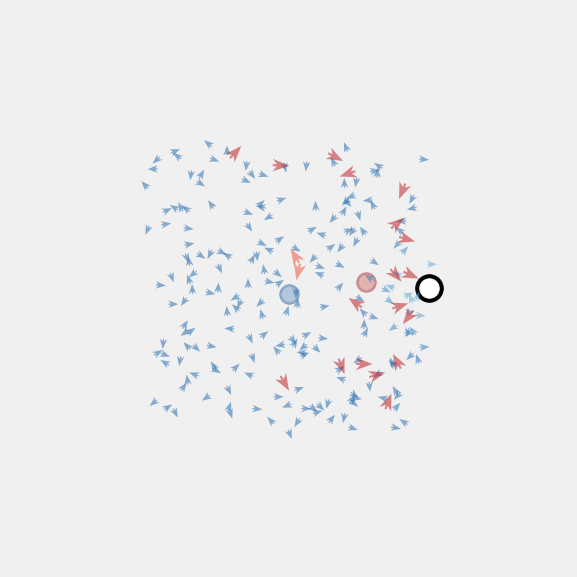

This figure's Python source:
import numpy as np
import numpy.random as npr
import numpy.linalg as la
from scipy.spatial.distance import pdist, squareform
import matplotlib.pyplot as plt
from matplotlib.colors import Normalize, ListedColormap
import matplotlib.animation as ani
from matplotlib import cm


def clipped_mean(x, pct_lwr=25, pct_upr=75):
    return np.mean(x[np.logical_and(np.percentile(x, pct_lwr) < x, np.percentile(x, pct_upr) > x)])


def cart2pol(x, y):
    rho = np.sqrt(x**2+y**2)
    phi = np.arctan2(y, x)
    return rho, phi


def pol2cart(rho, phi):
    x = rho * np.cos(phi)
    y = rho * np.sin(phi)
    return x, y


def mod_angle(a, interval='pos'):
    if interval == 'pos':
        b = (a/(2*np.pi) % 1) * 2*np.pi
    elif interval == 'sym':
        b = (((a+np.pi)/(2*np.pi) % 1) * 2*np.pi) - np.pi
    else:
        raise ValueError
    return b


def f_prey(state, target, avoid):
    # Settings
    sense_radius = 0.5
    vmin, vmax = 0.5, 4.0
    wmin, wmax = -3.0, 3.0

    # Extract data
    N = state.shape[0]
    coords = state[:, 0:2]
    angles = state[:, 2]
    c = np.cos(angles)
    s = np.sin(angles)

    # Compute control inputs
    v_scales = np.array([0.1, 1.0, 0.0, 10.0, 2.0])
    w_scales = np.array([0.0, 1.0, 0.3, 5.0, 2.0])

    num_comps = 5

    v_comps = np.zeros([num_comps, N])
    w_comps = np.zeros([num_comps, N])

    dr = squareform(pdist(coords))
    # da = np.array([angles[i]-angles for i in range(N)])

    for i in range(N):
        # determine neighbors
        nbr_idxs = dr[i] < sense_radius
        nbr_coords = coords[nbr_idxs]
        nbr_angles = angles[nbr_idxs]
        N_nbr = np.sum(nbr_idxs)

        # Rule 0: Base rates
        v_comps[0, i] = 1.0
        w_comps[0, i] = 0.0

        # Rule 1: Alignment
        avg_angle = np.mean(nbr_angles)
        delta_angle = avg_angle - angles[i]
        normalized_angle = mod_angle(delta_angle, interval='sym') / (N_nbr*np.pi)
        normalized_angle_error = np.abs(delta_angle)
        v_comps[1, i] = normalized_angle_error
        w_comps[1, i] = normalized_angle

        # Rule 2: Separation
        nbr_delta_coords = coords[i] - nbr_coords
        nbr_delta_angles = mod_angle(np.arctan2(nbr_delta_coords[:, 1], nbr_delta_coords[:, 0]), interval='pos')
        nbr_relative_angles = nbr_delta_angles - nbr_angles
        nbr_relative_angles = mod_angle(nbr_relative_angles, interval='sym')
        w_comps[2, i] -= np.sum(nbr_relative_angles)*(N_nbr**0.5)

    # Rule 3: Target seeking
    delta_coords = target - coords
    dist_delta_coords = la.norm(target-coords, axis=1)
    target_angles = mod_angle(np.arctan2(delta_coords[:, 1], delta_coords[:, 0]), interval='pos')
    delta_angles = target_angles - angles
    delta_angles = mod_angle(delta_angles, interval='sym')
    v_comps[3] = np.minimum(dist_delta_coords/al, 1.0)
    w_comps[3] = delta_angles

    # Rule 4: Danger avoidance
    delta_coords = avoid - coords
    dist_delta_coords = la.norm(avoid-coords, axis=1)
    target_angles = mod_angle(np.arctan2(delta_coords[:, 1], delta_coords[:, 0]), interval='pos')
    delta_angles = target_angles - angles
    delta_angles = mod_angle(delta_angles, interval='sym')
    v_comps[4] = 1/dist_delta_coords
    w_comps[4] = -delta_angles/dist_delta_coords

    # Sum the contributions of each rule
    v = np.zeros(N)
    w = np.zeros(N)
    for i in range(num_comps):
        v += v_scales[i]*v_comps[i]
        w += w_scales[i]*w_comps[i]

    # Saturate
    v = np.clip(v, vmin, vmax)
    w = np.clip(w, wmin, wmax)

    xdot_action = np.array([v*c, v*s, w]).T
    xdot = xdot_action
    return xdot


def f_pred(state, target):
    # Settings
    sense_radius = 0.5
    vmin, vmax = 0.2, 2.0
    wmin, wmax = -2.0, 2.0

    # Extract data
    N = state.shape[0]
    coords = state[:, 0:2]
    angles = state[:, 2]
    c = np.cos(angles)
    s = np.sin(angles)

    # Compute control inputs
    v_scales = np.array([0.2, 2.0, 0.0, 20.0])
    w_scales = np.array([0.0, 0.2, 1.0, 5.0])

    num_comps = 4

    v_comps = np.zeros([num_comps, N])
    w_comps = np.zeros([num_comps, N])

    dr = squareform(pdist(coords))
    # da = np.array([angles[i]-angles for i in range(N)])

    for i in range(N):
        # determine neighbors
        nbr_idxs = dr[i] < sense_radius
        nbr_coords = coords[nbr_idxs]
        nbr_angles = angles[nbr_idxs]
        N_nbr = np.sum(nbr_idxs)

        # Rule 0: Base rates
        v_comps[0, i] = 1.0
        w_comps[0, i] = 0.0

        # Rule 1: Alignment
        avg_angle = np.mean(nbr_angles)
        delta_angle = avg_angle - angles[i]
        normalized_angle = mod_angle(delta_angle, interval='sym') / (N_nbr*np.pi)
        normalized_angle_error = np.abs(delta_angle)
        v_comps[1, i] = normalized_angle_error
        w_comps[1, i] = normalized_angle

        # Rule 2: Separation
        nbr_delta_coords = coords[i] - nbr_coords
        nbr_delta_angles = mod_angle(np.arctan2(nbr_delta_coords[:, 1], nbr_delta_coords[:, 0]), interval='pos')
        nbr_relative_angles = nbr_delta_angles - nbr_angles
        nbr_relative_angles = mod_angle(nbr_relative_angles, interval='sym')
        w_comps[2, i] -= np.sum(nbr_relative_angles)*(N_nbr**0.5)

    # Rule 3: Target seeking
    delta_coords = target - coords
    dist_delta_coords = la.norm(target-coords, axis=1)
    target_angles = mod_angle(np.arctan2(delta_coords[:, 1], delta_coords[:, 0]), interval='pos')
    delta_angles = target_angles - angles
    delta_angles = mod_angle(delta_angles, interval='sym')
    v_comps[3] = np.minimum(dist_delta_coords/al, 1.0)
    w_comps[3] = delta_angles

    # Sum the contributions of each rule
    v = np.zeros(N)
    w = np.zeros(N)
    for i in range(num_comps):
        v += v_scales[i]*v_comps[i]
        w += w_scales[i]*w_comps[i]

    # Saturate
    v = np.clip(v, vmin, vmax)
    w = np.clip(w, wmin, wmax)

    xdot_action = np.array([v*c, v*s, w]).T
    xdot = xdot_action
    return xdot


# def euler(x):
#     return x + h*f(x)


# def rk4(x):
#     weights = np.array([1, 2, 2, 1])
#     N = weights.size
#     n = x.size
#     kxi = np.zeros([N+1, n])
#     for i in range(N):
#         kxi[i+1] = h*f(x + kxi[i]*weights[i])
#     return x + kxi[1:]*weights[:, None]/np.sum(weights)


def step(state_prey, state_pred, target_prey, target_pred, avoid_prey):
    state_prey_new = state_prey + h*f_prey(state_prey, target_prey, avoid_prey)
    state_pred_new = state_pred + h*f_pred(state_pred, target_pred)
    state_prey_new[:, 2] = mod_angle(state_prey_new[:, 2], interval='pos')
    state_pred_new[:, 2] = mod_angle(state_pred_new[:, 2], interval='pos')
    return state_prey_new, state_pred_new


def init_quiver(ax, state, target, norm, cmap, scale):
    coords = state[:, 0:2]
    X = state[:, 0]
    Y = state[:, 1]
    U = np.cos(state[:, 2])
    V = np.sin(state[:, 2])
    C = la.norm(target - coords, axis=1)
    quiver = ax.quiver(X, Y, U, V, C, norm=norm, cmap=cmap, alpha=0.5,
                       scale=scale, scale_units='inches', headlength=8, headaxislength=6, headwidth=6)
    return quiver


def update_quiver(quiver, state, target, wrap=False):
    coords = state[:, 0:2]
    XY = state[:, 0:2]
    if wrap:
        XY =XY % al
    U = np.cos(state[:, 2])
    V = np.sin(state[:, 2])
    C = la.norm(target-coords, axis=1)
    quiver.set_offsets(XY)
    quiver.set_UVC(U, V, C)
    return quiver


def update(t):
    global state_prey
    global state_pred
    global target_prey
    global target_pred
    global quiver_prey
    global quiver_pred
    global scatter_target_prey1
    global scatter_target_prey2
    global scatter_target_pred1
    global scatter_target_pred2
    global scatter_avoid_prey1
    global scatter_avoid_prey2

    for st in range(stride):
        target_prey = np.array([target_path_x_center + target_path_radius*np.cos(target_path_xfreq*t),
                                target_path_y_center + target_path_radius*np.sin(target_path_yfreq*t)])
        # target_pred = np.mean(state_prey[:, 0:2], axis=0)
        # avoid_prey = np.mean(state_pred[:, 0:2], axis=0)
        target_pred = np.array([clipped_mean(state_prey[:, 0]), clipped_mean(state_prey[:, 1])])
        avoid_prey = np.array([clipped_mean(state_pred[:, 0]), clipped_mean(state_pred[:, 1])])

        state_prey, state_pred = step(state_prey, state_pred, target_prey, target_pred, avoid_prey)
    quiver_prey = update_quiver(quiver_prey, state_prey, target_prey)
    quiver_pred = update_quiver(quiver_pred, state_pred, target_pred)
    scatter_target_prey1.set_offsets(target_prey)
    scatter_target_prey2.set_offsets(target_prey)
    scatter_target_pred1.set_offsets(target_pred)
    scatter_target_pred2.set_offsets(target_pred)
    scatter_avoid_prey1.set_offsets(avoid_prey)
    scatter_avoid_prey2.set_offsets(avoid_prey)

    return [quiver_prey, quiver_pred,
            scatter_target_prey1, scatter_target_prey2,
            scatter_target_pred1, scatter_target_pred2,
            scatter_avoid_prey1, scatter_avoid_prey2]


if __name__ == "__main__":
    # npr.seed(1)

    # Number of birds
    N_prey = 200
    N_pred = 20

    # Number of states
    n = 3

    # Simulation time step length
    h = 0.02

    # Plotting stride number
    stride = 1

    # Axis limit
    al = 10

    # Initial target coords and path settings
    target = np.array([al / 2, al / 2])
    target_path_x_center = al / 2
    target_path_y_center = al / 2
    target_path_xfreq = 0.005
    target_path_yfreq = 0.010
    target_path_radius = al / 2

    # Color normalizer
    norm_prey = Normalize(0.0, al/4)
    norm_pred = Normalize(0.0, al/4)

    # Initial state
    coords_prey = al*npr.rand(N_prey, 2)
    angles_prey = 2*np.pi*npr.rand(N_prey, 1)
    state_prey = np.hstack([coords_prey, angles_prey])

    coords_pred = al*npr.rand(N_pred, 2)
    angles_pred = 2*np.pi*npr.rand(N_pred, 1)
    state_pred = np.hstack([coords_pred, angles_pred])


    # Colormap
    cmap_big_prey = cm.get_cmap('Blues', 512)
    cmap_prey = ListedColormap(cmap_big_prey(np.linspace(0.40, 0.80, 256)))
    cmap_big_pred = cm.get_cmap('Reds', 512)
    cmap_pred = ListedColormap(cmap_big_pred(np.linspace(0.40, 0.80, 256)))

    # Initialize plot
    plt.close('all')
    plt.style.use('fivethirtyeight')
    fig, ax = plt.subplots(figsize=(6, 6))

    scatter_target_prey1 = ax.scatter(target[0], target[1], s=400, c='k')
    scatter_target_prey2 = ax.scatter(target[0], target[1], s=200, c='w')
    scatter_target_pred1 = ax.scatter(target[0], target[1], s=200, c=np.array(cmap_big_prey(0.9))[None, :], alpha=0.4)
    scatter_target_pred2 = ax.scatter(target[0], target[1], s=100, c=np.array(cmap_big_prey(0.1))[None, :], alpha=0.4)
    scatter_avoid_prey1 = ax.scatter(target[0], target[1], s=200, c=np.array(cmap_big_pred(0.9))[None, :], alpha=0.4)
    scatter_avoid_prey2 = ax.scatter(target[0], target[1], s=100, c=np.array(cmap_big_pred(0.1))[None, :], alpha=0.4)

    quiver_prey = init_quiver(ax, state_prey, target, norm_prey, cmap_prey, scale=10)
    quiver_pred = init_quiver(ax, state_pred, target, norm_pred, cmap_pred, scale=6)

    ax.xaxis.set_ticks([])
    ax.yaxis.set_ticks([])

    xoff, yoff = 0.5*al, 0.5*al
    xlwr, xupr = 0-xoff, al+xoff
    ylwr, yupr = 0-yoff, al+yoff
    ax.set_xlim(xlwr, xupr)
    ax.set_ylim(ylwr, yupr)
    ax.set_aspect('equal')
    ax.grid('on')
    fig.tight_layout()

    # Animate simulation
    aniobj = ani.FuncAnimation(fig, update, interval=1, blit=True)
